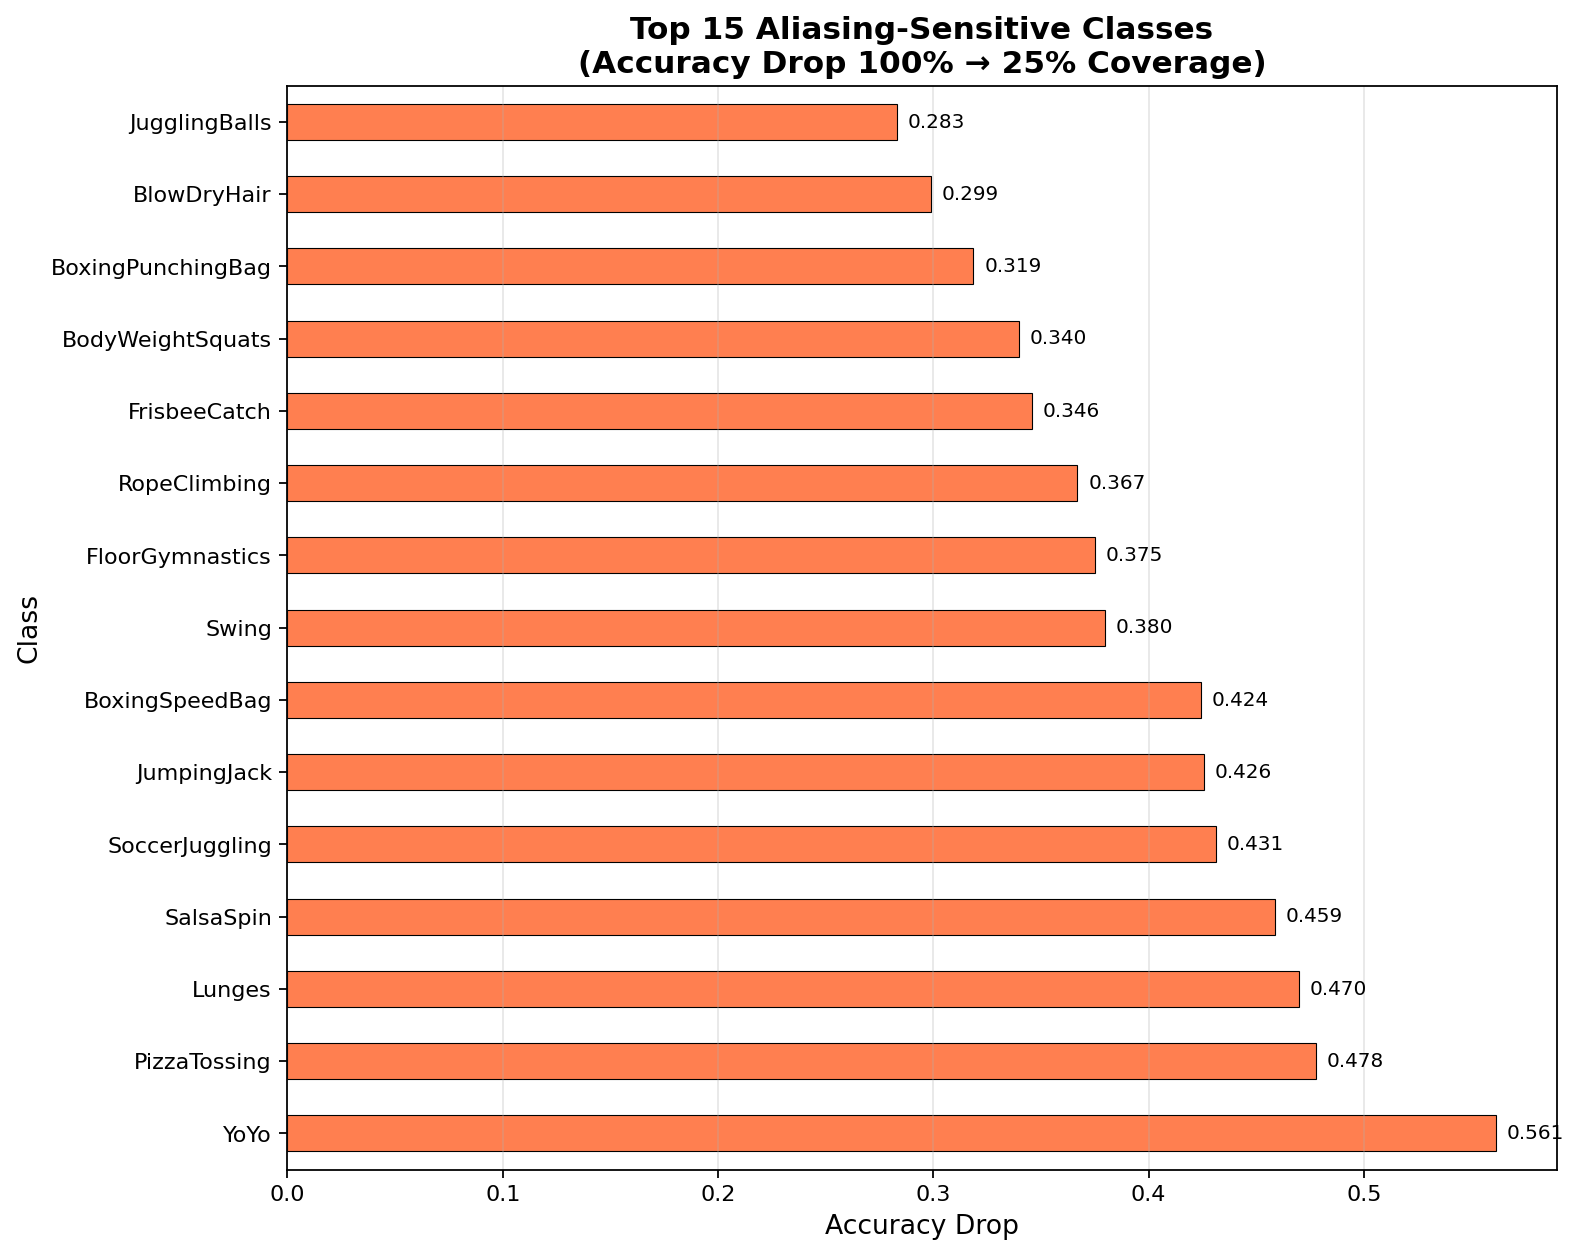

The table this chart was drawn from, first rows:
class, acc_25pct, acc_100pct, aliasing_drop
YoYo, 0.2807, 0.8422, 0.5615
PizzaTossing, 0.2678, 0.7458, 0.478
Lunges, 0.1075, 0.5775, 0.47
SalsaSpin, 0.2057, 0.6644, 0.4586
SoccerJuggling, 0.4226, 0.8539, 0.4313
JumpingJack, 0.4513, 0.8769, 0.4256
BoxingSpeedBag, 0.2846, 0.7087, 0.4242
Swing, 0.5125, 0.8922, 0.3797
FloorGymnastics, 0.2562, 0.6315, 0.3753
RopeClimbing, 0.5689, 0.9359, 0.367
FrisbeeCatch, 0.3333, 0.6792, 0.3458
BodyWeightSquats, 0.219, 0.5587, 0.3397
BoxingPunchingBag, 0.4588, 0.7774, 0.3186
BlowDryHair, 0.3495, 0.6485, 0.299
JugglingBalls, 0.4787, 0.7617, 0.2831
WalkingWithDog, 0.6698, 0.9426, 0.2729
UnevenBars, 0.4813, 0.7438, 0.2625
PommelHorse, 0.4922, 0.7513, 0.2591
PoleVault, 0.5239, 0.7803, 0.2563
PullUps, 0.6246, 0.8646, 0.24
ThrowDiscus, 0.7123, 0.9404, 0.2281
HeadMassage, 0.6977, 0.923, 0.2253
JavelinThrow, 0.5222, 0.7444, 0.2222
BalanceBeam, 0.6063, 0.8222, 0.2159
Biking, 0.7423, 0.9521, 0.2098
MoppingFloor, 0.5774, 0.7809, 0.2035
SkyDiving, 0.7807, 0.9783, 0.1976
Skijet, 0.7129, 0.9057, 0.1929
BrushingTeeth, 0.197, 0.3869, 0.1899
Nunchucks, 0.1043, 0.2932, 0.1888
HandstandWalking, 0.3753, 0.564, 0.1888
SkateBoarding, 0.7122, 0.8976, 0.1854
HulaHoop, 0.7404, 0.9228, 0.1825
HighJump, 0.02973, 0.2108, 0.1811
CleanAndJerk, 0.7541, 0.9339, 0.1798
TrampolineJumping, 0.8129, 0.9885, 0.1755
BabyCrawling, 0.8232, 0.9875, 0.1643
ParallelBars, 0.7333, 0.8966, 0.1632
TaiChi, 0.7024, 0.8643, 0.1619
Basketball, 0.7719, 0.9187, 0.1469
Rowing, 0.7564, 0.9026, 0.1462
SumoWrestling, 0.795, 0.94, 0.145
Kayaking, 0.8246, 0.9684, 0.1439
Mixing, 0.8547, 0.9937, 0.1389
HorseRace, 0.8153, 0.9525, 0.1373
FieldHockeyPenalty, 0.6429, 0.78, 0.1371
Archery, 0.7162, 0.8495, 0.1333
BreastStroke, 0.8138, 0.9471, 0.1333
JumpRope, 0.5276, 0.6603, 0.1327
TennisSwing, 0.7245, 0.8571, 0.1327
CliffDiving, 0.7522, 0.8696, 0.1174
VolleyballSpiking, 0.8231, 0.9346, 0.1115
StillRings, 0.7253, 0.8289, 0.1036
IceDancing, 0.8322, 0.9346, 0.1024
PlayingDhol, 0.8703, 0.9652, 0.09488
HammerThrow, 0.5452, 0.637, 0.09178
Skiing, 0.5413, 0.6323, 0.09102
Knitting, 0.913, 0.9986, 0.08551
Fencing, 0.9111, 0.9944, 0.08333
ApplyLipstick, 0.8814, 0.9611, 0.07965
... 41 more rows
